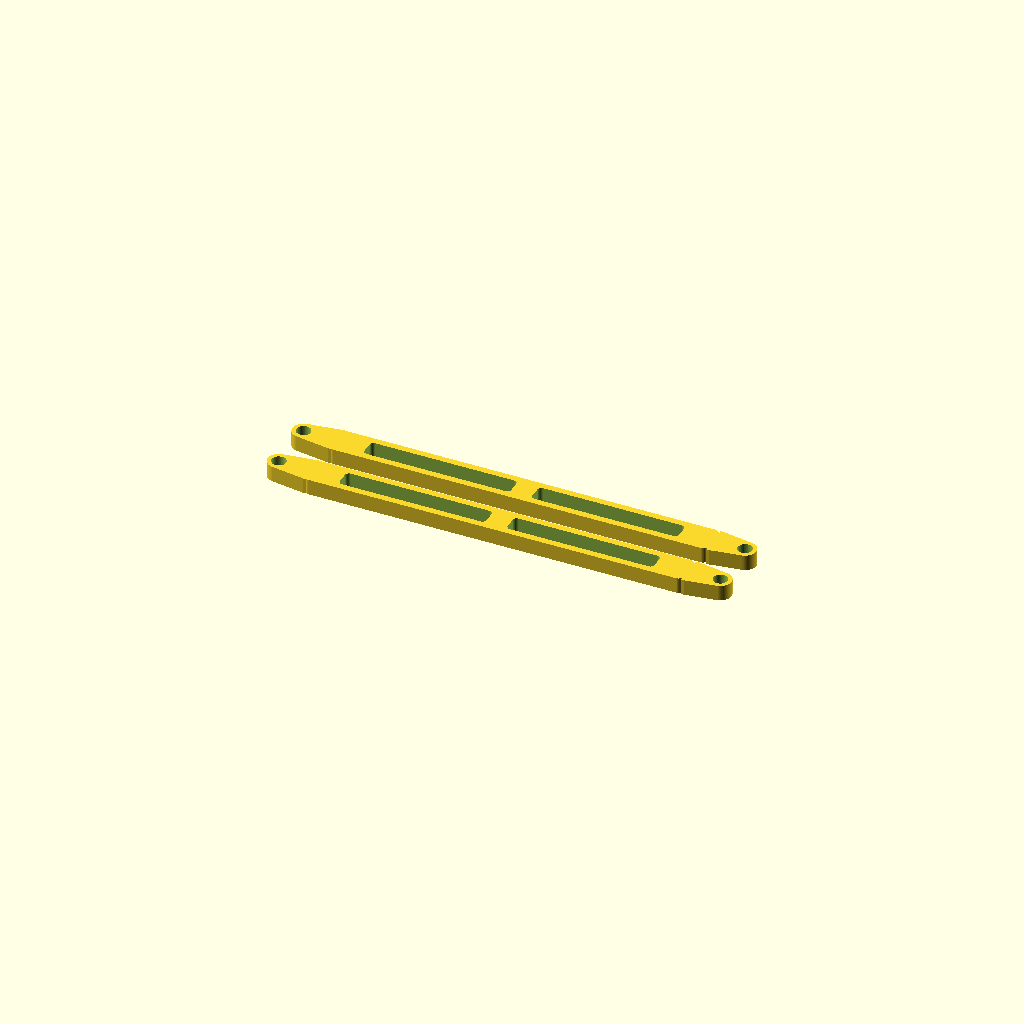
Cell 1: the model at its default parameters.
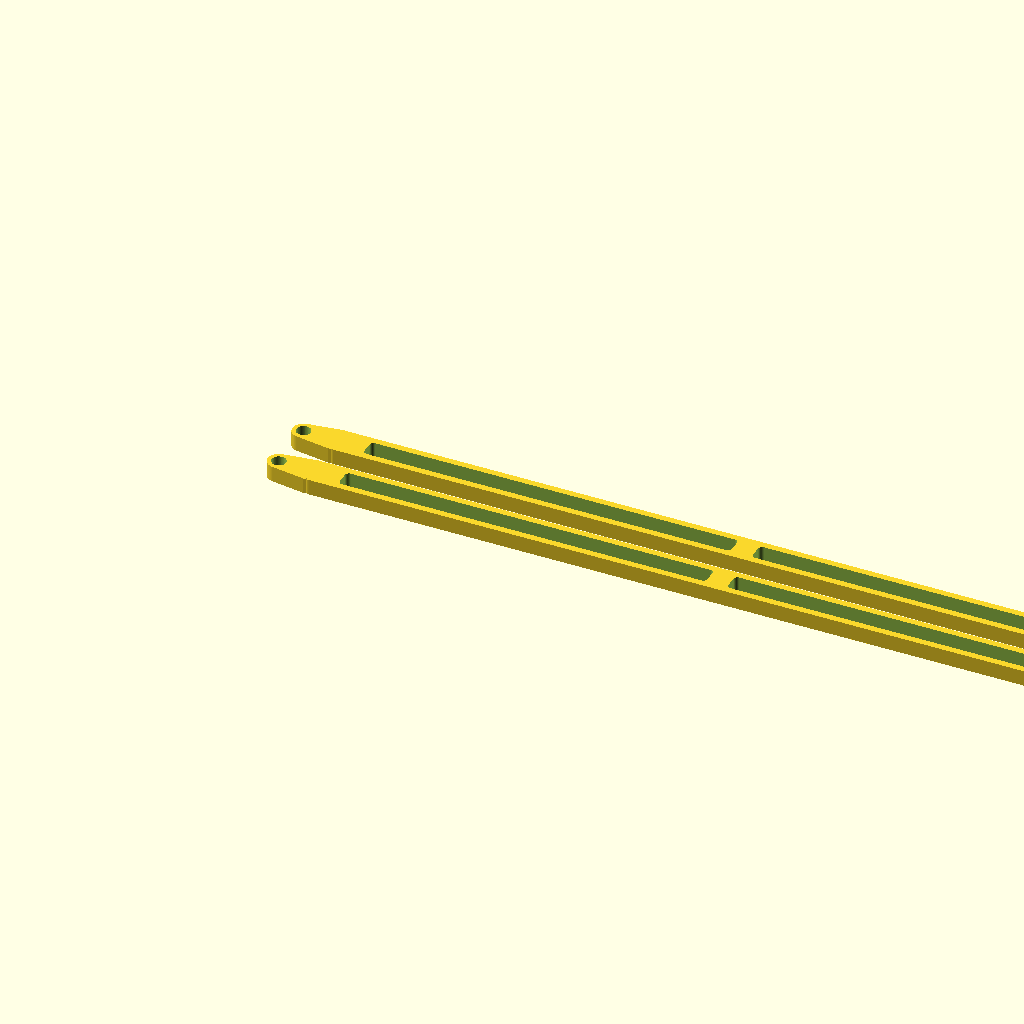
Cell 2: crossbar_span = 334 (everything else at default).
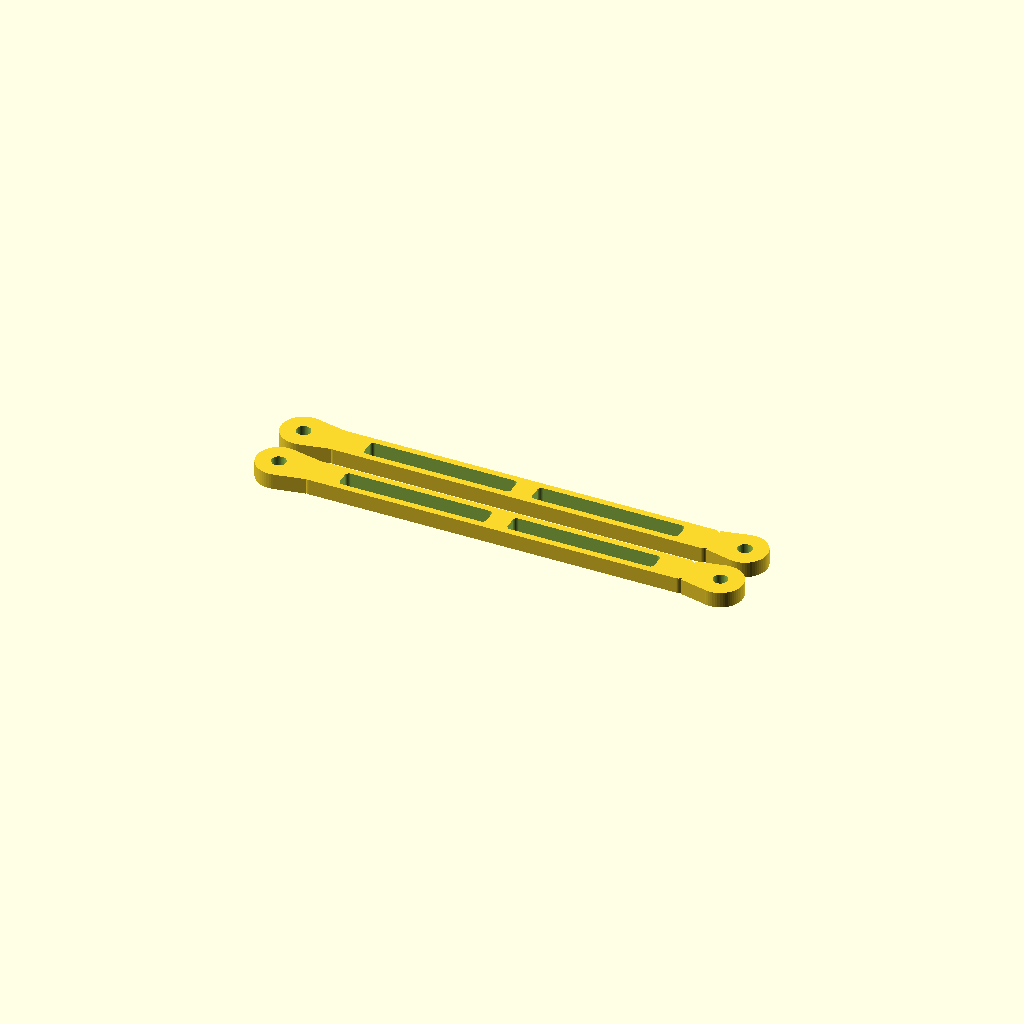
Cell 3 — outer_r set to 8.4, the other parameters unchanged.
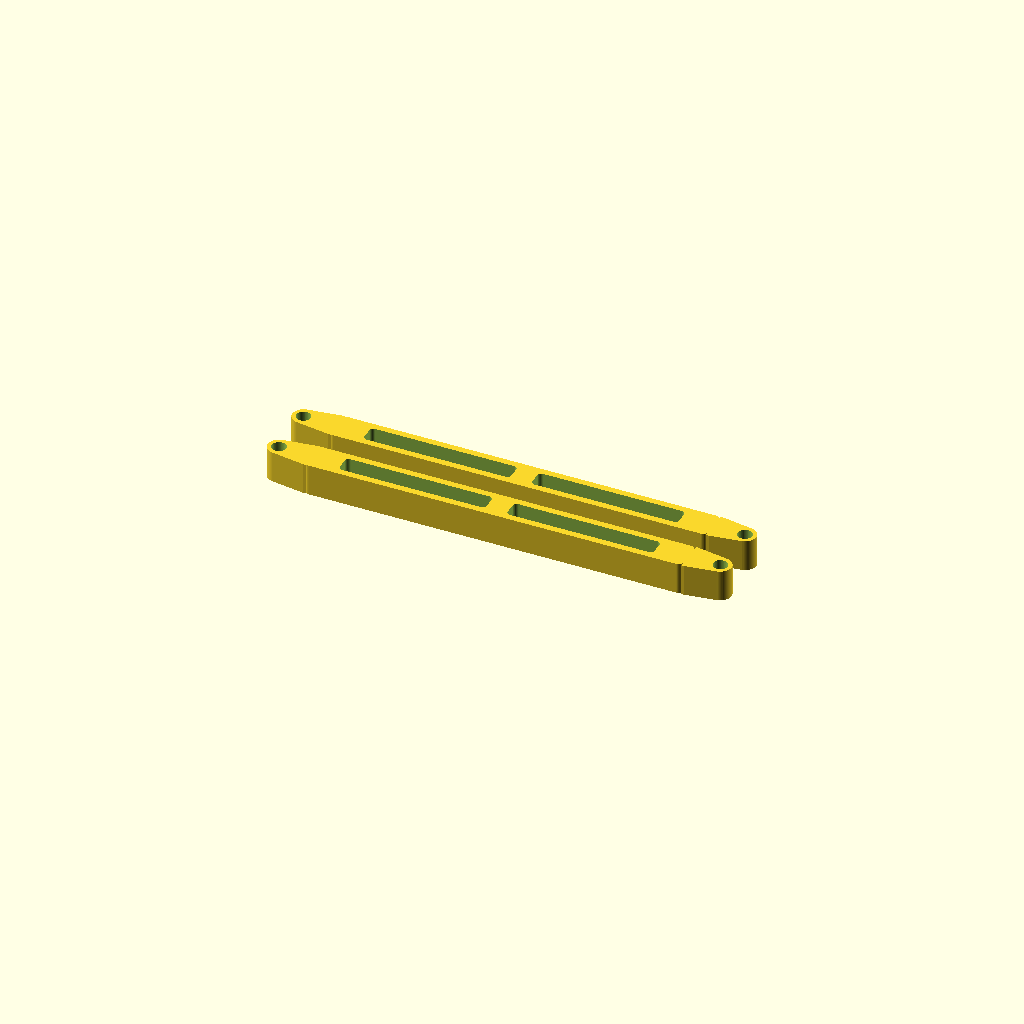
Cell 4: the same model with bar_t = 12.
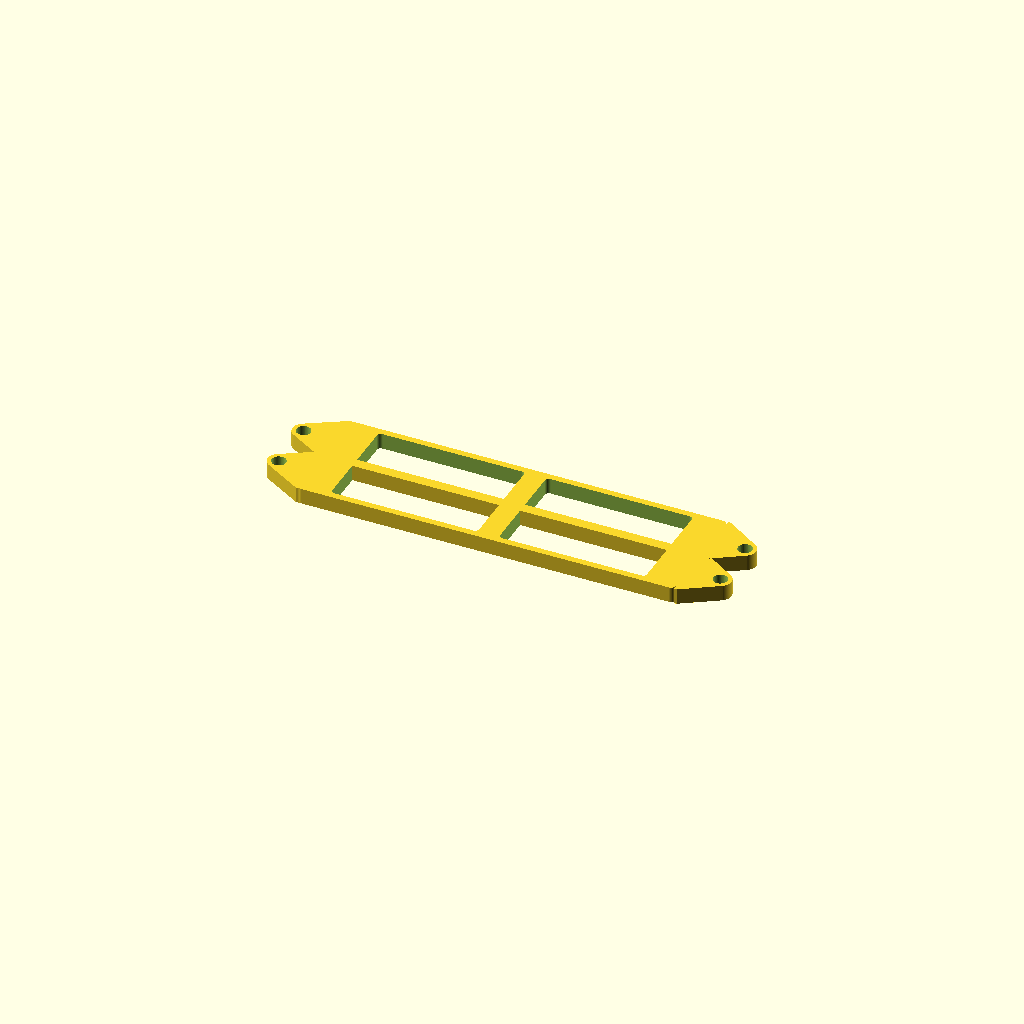
Cell 5: bar_w = 24 (everything else at default).
All cells are drawn from one camera (rotation 55°, 0°, 25°, orthographic, colour scheme Cornfield), so only the parameter changes between them.
OpenSCAD source file v1/src/rigid_crossbar.scad:
// ====================================================================
// TRAVESAÑO RÍGIDO DIRECTO V1 (PARA SOPORTES YA IMPRESOS)
// - Distancia centro a centro entre orificios: 167.0 mm exactos
// - Cabezales exteriores de radio R = 4.2 mm (deja 0.8 mm de holgura libre
//   con la pared de 5.0 mm de los soportes impresos)
// - Orificios de 5.4 mm (calibrados para contracción de PETG a ~5.0 mm)
// - Viga reforzada de 12 mm con nervio central resistente
// ====================================================================

include <stand_config.scad>
use <modules_common.scad>

crossbar_span = 167.0; // Distancia exacta entre orificios de los soportes
outer_r = 4.2;         // Radio en los extremos (pared está a 5.0 mm)
hole_d = 5.4;          // Diámetro para pasadores PETG de 4.4 mm o tornillos M5
bar_t = 6.0;           // Espesor (mismo que las orejetas del soporte)
bar_w = 12.0;          // Ancho central resistente

module rigid_crossbar() {
    difference() {
        union() {
            // Nudillo izquierdo (R=4.2mm)
            translate([0, 0, 0])
                cylinder(r=outer_r, h=bar_t);
                
            // Transición cónica izquierda
            hull() {
                translate([0, 0, 0])
                    cylinder(r=outer_r, h=bar_t);
                translate([12, -bar_w/2, 0])
                    cube([1, bar_w, bar_t]);
            }
            
            // Cuerpo central
            translate([12, -bar_w/2, 0])
                rounded_cube_xy([crossbar_span - 24, bar_w, bar_t], r=2);
                
            // Transición cónica derecha
            hull() {
                translate([crossbar_span - 12, -bar_w/2, 0])
                    cube([1, bar_w, bar_t]);
                translate([crossbar_span, 0, 0])
                    cylinder(r=outer_r, h=bar_t);
            }
            
            // Nudillo derecho (R=4.2mm)
            translate([crossbar_span, 0, 0])
                cylinder(r=outer_r, h=bar_t);
        }
        
        // Orificios en ambos extremos
        translate([0, 0, -1])
            cylinder(d=hole_d, h=bar_t + 2);
        translate([crossbar_span, 0, -1])
            cylinder(d=hole_d, h=bar_t + 2);
            
        // Ranuras de aligeramiento simétricas
        translate([24, -bar_w/2 + 2.5, -1])
            rounded_cube_xy([crossbar_span/2 - 28, bar_w - 5, bar_t + 2], r=1.5);
        translate([crossbar_span/2 + 4, -bar_w/2 + 2.5, -1])
            rounded_cube_xy([crossbar_span/2 - 28, bar_w - 5, bar_t + 2], r=1.5);
    }
}

// Vista previa
rigid_crossbar();
translate([0, 20, 0]) rigid_crossbar();
Customizer parameters (derived from the source; name, type, default, range or options):
crossbar_span: number, default 167
outer_r: number, default 4.2
hole_d: number, default 5.4
bar_t: number, default 6
bar_w: number, default 12
